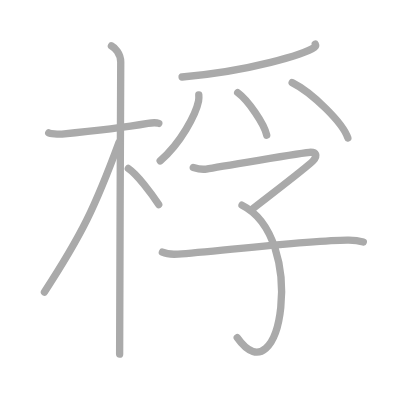
t = 0.00 s
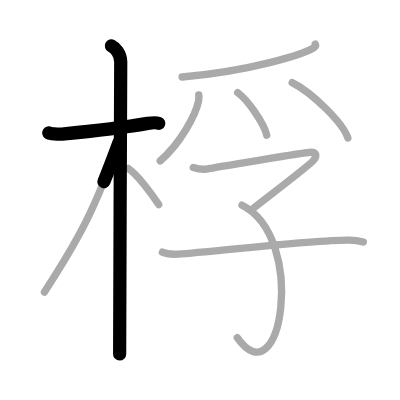
t = 2.25 s
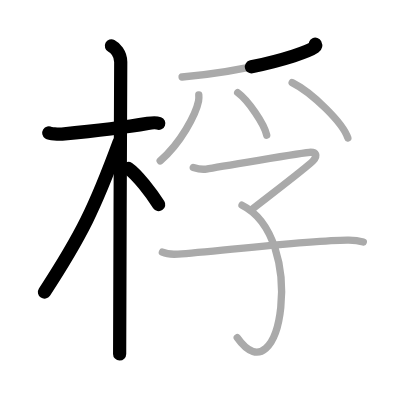
t = 4.50 s
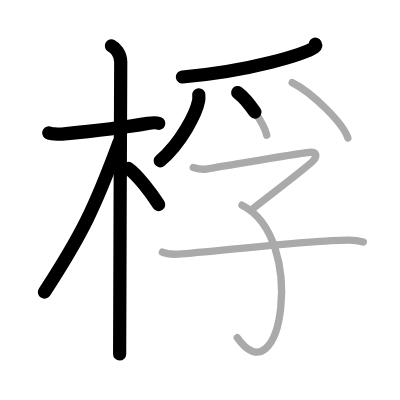
t = 6.50 s
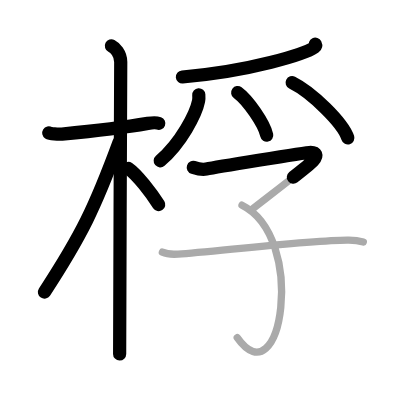
t = 8.75 s
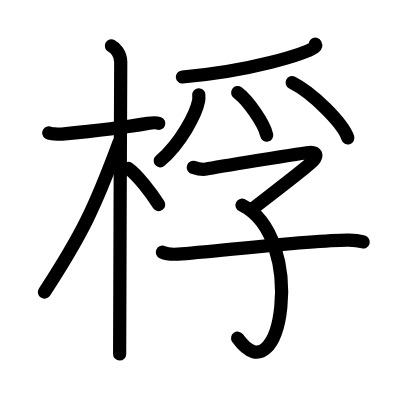
t = 11.00 s

The animated SVG that drew these frames (rendered in a browser with its animation timeline set to each time). Animation: 11 SMIL elements (animate=11); one cycle of 11.00 s.

<?xml version="1.0" standalone="no"?>
<!DOCTYPE svg PUBLIC "-//W3C//DTD SVG 1.1//EN"   "http://www.w3.org/Graphics/SVG/1.1/DTD/svg11.dtd">
<svg width="400px" height="400px"  version="1.1" xmlns="http://www.w3.org/2000/svg">
  <defs>
    <marker id="Triangle" viewBox="0 0 10 10" refX="0" refY="5" markerUnits="strokeWidth" markerWidth="3" style="stroke-opacity:0%;fill:#aaaaaa;" markerHeight="2" orient="auto">
      <path d="M 0 0 L 10 5 L 0 10 z" />
    </marker>
    
    <marker id="Arrow" viewBox="0 0 10 10" refX="5" refY="5" markerUnits="strokeWidth" markerWidth="1.8" style="stroke-opacity:0%;fill:#770000;" markerHeight="2" orient="auto">
      <path d="M 0 4 L 6 4 L 4 1 L 10 5 L 4 9 L 6 6 L 0 6 z" />
        <circle cx="5" cy="5" r="5" />
      </marker>
    
    <marker id="TriangleRed" viewBox="0 0 10 10" refX="0" refY="5" markerUnits="strokeWidth" markerWidth="3" style="stroke-opacity:0%;fill:#CC0000;" markerHeight="2" orient="auto">
      <path d="M 0 0 L 10 5 L 0 10 z" />
    </marker>
    
    <marker id="ArrowRed" viewBox="0 0 10 10" refX="5" refY="5" markerUnits="strokeWidth" markerWidth="1.8" style="stroke-opacity:0%;fill:#CC0000;" markerHeight="2" orient="auto">
      <path d="M 0 4 L 6 4 L 4 1 L 10 5 L 4 9 L 6 6 L 0 6 z" />
        <circle cx="5" cy="5" r="5" />
      </marker>
    
  </defs>
  
  <path style="fill:#ffffff; fill-opacity:100%; fill-rule:evenodd; stroke-width:0;" d="M 0 0 L 400px 0 L 400px 400px L 0 400px L 0 0" />

  <g transform="scale(3.6697247706422 3.6697247706422)">
<path style="fill:none; fill-opacity:0%; fill-rule:evenodd; stroke:#aaaaaa; stroke-opacity:100%; stroke-width: 1.5pt; stroke-linejoin:round; stroke-linecap:round;" d="M13.28 36.22c0.38 0.24 2.61 0.41 3.61 0.31c4.3-0.41 16.49-1.71 23.4-2.91c1-0.17 2.35-0.24 2.98 0"></path>
<path style="fill:none; fill-opacity:0%; fill-rule:evenodd; stroke:#aaaaaa; stroke-opacity:100%; stroke-width: 1.5pt; stroke-linejoin:round; stroke-linecap:round;" d="M30.36 12.5c0.91 0.47 2.54 2 2.54 4.42c0 0.95-0.3 69.08-0.3 79.58"></path>
<path style="fill:none; fill-opacity:0%; fill-rule:evenodd; stroke:#aaaaaa; stroke-opacity:100%; stroke-width: 1.5pt; stroke-linejoin:round; stroke-linecap:round;" d="M32.44 38.78c-6.55 17.76-10.19 25.26-20.33 40.81"></path>
<path style="fill:none; fill-opacity:0%; fill-rule:evenodd; stroke:#aaaaaa; stroke-opacity:100%; stroke-width: 1.5pt; stroke-linejoin:round; stroke-linecap:round;" d="M34.97 45.9c2.37 1.59 6.28 6.76 8.28 9.85"></path>
<path style="fill:none; fill-opacity:0%; fill-rule:evenodd; stroke:#aaaaaa; stroke-opacity:100%; stroke-width: 1.5pt; stroke-linejoin:round; stroke-linecap:round;" d="M85.91 12.04c0.1 0.21 0.21 0.54-0.21 0.85c-2.47 1.78-17.38 6.5-36.08 8.09"></path>
<path style="fill:none; fill-opacity:0%; fill-rule:evenodd; stroke:#aaaaaa; stroke-opacity:100%; stroke-width: 1.5pt; stroke-linejoin:round; stroke-linecap:round;" d="M54.17 25.84c0.03 0.42 0.06 1.09-0.06 1.7c-0.72 3.59-4.83 11.47-10.46 16.29"></path>
<path style="fill:none; fill-opacity:0%; fill-rule:evenodd; stroke:#aaaaaa; stroke-opacity:100%; stroke-width: 1.5pt; stroke-linejoin:round; stroke-linecap:round;" d="M64.77 25.24c2.79 2.04 7.21 8.41 7.91 11.59"></path>
<path style="fill:none; fill-opacity:0%; fill-rule:evenodd; stroke:#aaaaaa; stroke-opacity:100%; stroke-width: 1.5pt; stroke-linejoin:round; stroke-linecap:round;" d="M79.61 22.51c5.36 2.66 13.85 10.95 15.18 15.09"></path>
<path style="fill:none; fill-opacity:0%; fill-rule:evenodd; stroke:#aaaaaa; stroke-opacity:100%; stroke-width: 1.5pt; stroke-linejoin:round; stroke-linecap:round;" d="M52.67 45.62c0.81 0.26 2.33 0.67 3.54 0.44c1.48-0.28 27.01-4.56 28.42-4.56c1.41 0 2.08 0.78 0.67 2.34c-1.41 1.56-13.2 10.49-16.77 13.32"></path>
<path style="fill:none; fill-opacity:0%; fill-rule:evenodd; stroke:#aaaaaa; stroke-opacity:100%; stroke-width: 1.5pt; stroke-linejoin:round; stroke-linecap:round;" d="M65.95 55.91c17.8 8.84 10.8 53.34-1.3 36.1"></path>
<path style="fill:none; fill-opacity:0%; fill-rule:evenodd; stroke:#aaaaaa; stroke-opacity:100%; stroke-width: 1.5pt; stroke-linejoin:round; stroke-linecap:round;" d="M44.25 68.72c1.12 0.52 3.17 0.6 4.3 0.52c9.47-0.65 37.41-3.97 46.52-3.82c1.87 0.03 2.99 0.25 3.93 0.51"></path>

<path style="fill:none; fill-opacity:0%; fill-rule:evenodd; stroke:#000000; stroke-opacity:100%; stroke-width: 2.7pt; stroke-linejoin:round; stroke-linecap:round;" d="M13.28 36.22c0.38 0.24 2.61 0.41 3.61 0.31c4.3-0.41 16.49-1.71 23.4-2.91c1-0.17 2.35-0.24 2.98 0" pathLength="100" stroke-dashoffset="100" stroke-dasharray="100 105"><animate id="dashAnim1" attributeName="stroke-dashoffset" from="100" to="0" dur="1s" calcMode="linear" fill="freeze"/></path>
<path style="fill:none; fill-opacity:0%; fill-rule:evenodd; stroke:#000000; stroke-opacity:100%; stroke-width: 2.7pt; stroke-linejoin:round; stroke-linecap:round;" d="M30.36 12.5c0.91 0.47 2.54 2 2.54 4.42c0 0.95-0.3 69.08-0.3 79.58" pathLength="100" stroke-dashoffset="100" stroke-dasharray="100 105"><animate id="dashAnim2" attributeName="stroke-dashoffset" from="100" to="0" dur="1s" calcMode="linear" begin="dashAnim1.end" fill="freeze"/></path>
<path style="fill:none; fill-opacity:0%; fill-rule:evenodd; stroke:#000000; stroke-opacity:100%; stroke-width: 2.7pt; stroke-linejoin:round; stroke-linecap:round;" d="M32.44 38.78c-6.55 17.76-10.19 25.26-20.33 40.81" pathLength="100" stroke-dashoffset="100" stroke-dasharray="100 105"><animate id="dashAnim3" attributeName="stroke-dashoffset" from="100" to="0" dur="1s" calcMode="linear" begin="dashAnim2.end" fill="freeze"/></path>
<path style="fill:none; fill-opacity:0%; fill-rule:evenodd; stroke:#000000; stroke-opacity:100%; stroke-width: 2.7pt; stroke-linejoin:round; stroke-linecap:round;" d="M34.97 45.9c2.37 1.59 6.28 6.76 8.28 9.85" pathLength="100" stroke-dashoffset="100" stroke-dasharray="100 105"><animate id="dashAnim4" attributeName="stroke-dashoffset" from="100" to="0" dur="1s" calcMode="linear" begin="dashAnim3.end" fill="freeze"/></path>
<path style="fill:none; fill-opacity:0%; fill-rule:evenodd; stroke:#000000; stroke-opacity:100%; stroke-width: 2.7pt; stroke-linejoin:round; stroke-linecap:round;" d="M85.91 12.04c0.1 0.21 0.21 0.54-0.21 0.85c-2.47 1.78-17.38 6.5-36.08 8.09" pathLength="100" stroke-dashoffset="100" stroke-dasharray="100 105"><animate id="dashAnim5" attributeName="stroke-dashoffset" from="100" to="0" dur="1s" calcMode="linear" begin="dashAnim4.end" fill="freeze"/></path>
<path style="fill:none; fill-opacity:0%; fill-rule:evenodd; stroke:#000000; stroke-opacity:100%; stroke-width: 2.7pt; stroke-linejoin:round; stroke-linecap:round;" d="M54.17 25.84c0.03 0.42 0.06 1.09-0.06 1.7c-0.72 3.59-4.83 11.47-10.46 16.29" pathLength="100" stroke-dashoffset="100" stroke-dasharray="100 105"><animate id="dashAnim6" attributeName="stroke-dashoffset" from="100" to="0" dur="1s" calcMode="linear" begin="dashAnim5.end" fill="freeze"/></path>
<path style="fill:none; fill-opacity:0%; fill-rule:evenodd; stroke:#000000; stroke-opacity:100%; stroke-width: 2.7pt; stroke-linejoin:round; stroke-linecap:round;" d="M64.77 25.24c2.79 2.04 7.21 8.41 7.91 11.59" pathLength="100" stroke-dashoffset="100" stroke-dasharray="100 105"><animate id="dashAnim7" attributeName="stroke-dashoffset" from="100" to="0" dur="1s" calcMode="linear" begin="dashAnim6.end" fill="freeze"/></path>
<path style="fill:none; fill-opacity:0%; fill-rule:evenodd; stroke:#000000; stroke-opacity:100%; stroke-width: 2.7pt; stroke-linejoin:round; stroke-linecap:round;" d="M79.61 22.51c5.36 2.66 13.85 10.95 15.18 15.09" pathLength="100" stroke-dashoffset="100" stroke-dasharray="100 105"><animate id="dashAnim8" attributeName="stroke-dashoffset" from="100" to="0" dur="1s" calcMode="linear" begin="dashAnim7.end" fill="freeze"/></path>
<path style="fill:none; fill-opacity:0%; fill-rule:evenodd; stroke:#000000; stroke-opacity:100%; stroke-width: 2.7pt; stroke-linejoin:round; stroke-linecap:round;" d="M52.67 45.62c0.81 0.26 2.33 0.67 3.54 0.44c1.48-0.28 27.01-4.56 28.42-4.56c1.41 0 2.08 0.78 0.67 2.34c-1.41 1.56-13.2 10.49-16.77 13.32" pathLength="100" stroke-dashoffset="100" stroke-dasharray="100 105"><animate id="dashAnim9" attributeName="stroke-dashoffset" from="100" to="0" dur="1s" calcMode="linear" begin="dashAnim8.end" fill="freeze"/></path>
<path style="fill:none; fill-opacity:0%; fill-rule:evenodd; stroke:#000000; stroke-opacity:100%; stroke-width: 2.7pt; stroke-linejoin:round; stroke-linecap:round;" d="M65.95 55.91c17.8 8.84 10.8 53.34-1.3 36.1" pathLength="100" stroke-dashoffset="100" stroke-dasharray="100 105"><animate id="dashAnim10" attributeName="stroke-dashoffset" from="100" to="0" dur="1s" calcMode="linear" begin="dashAnim9.end" fill="freeze"/></path>
<path style="fill:none; fill-opacity:0%; fill-rule:evenodd; stroke:#000000; stroke-opacity:100%; stroke-width: 2.7pt; stroke-linejoin:round; stroke-linecap:round;" d="M44.25 68.72c1.12 0.52 3.17 0.6 4.3 0.52c9.47-0.65 37.41-3.97 46.52-3.82c1.87 0.03 2.99 0.25 3.93 0.51" pathLength="100" stroke-dashoffset="100" stroke-dasharray="100 105"><animate id="dashAnim11" attributeName="stroke-dashoffset" from="100" to="0" dur="1s" calcMode="linear" begin="dashAnim10.end" fill="freeze"/></path>

</g>

</svg>  
          
